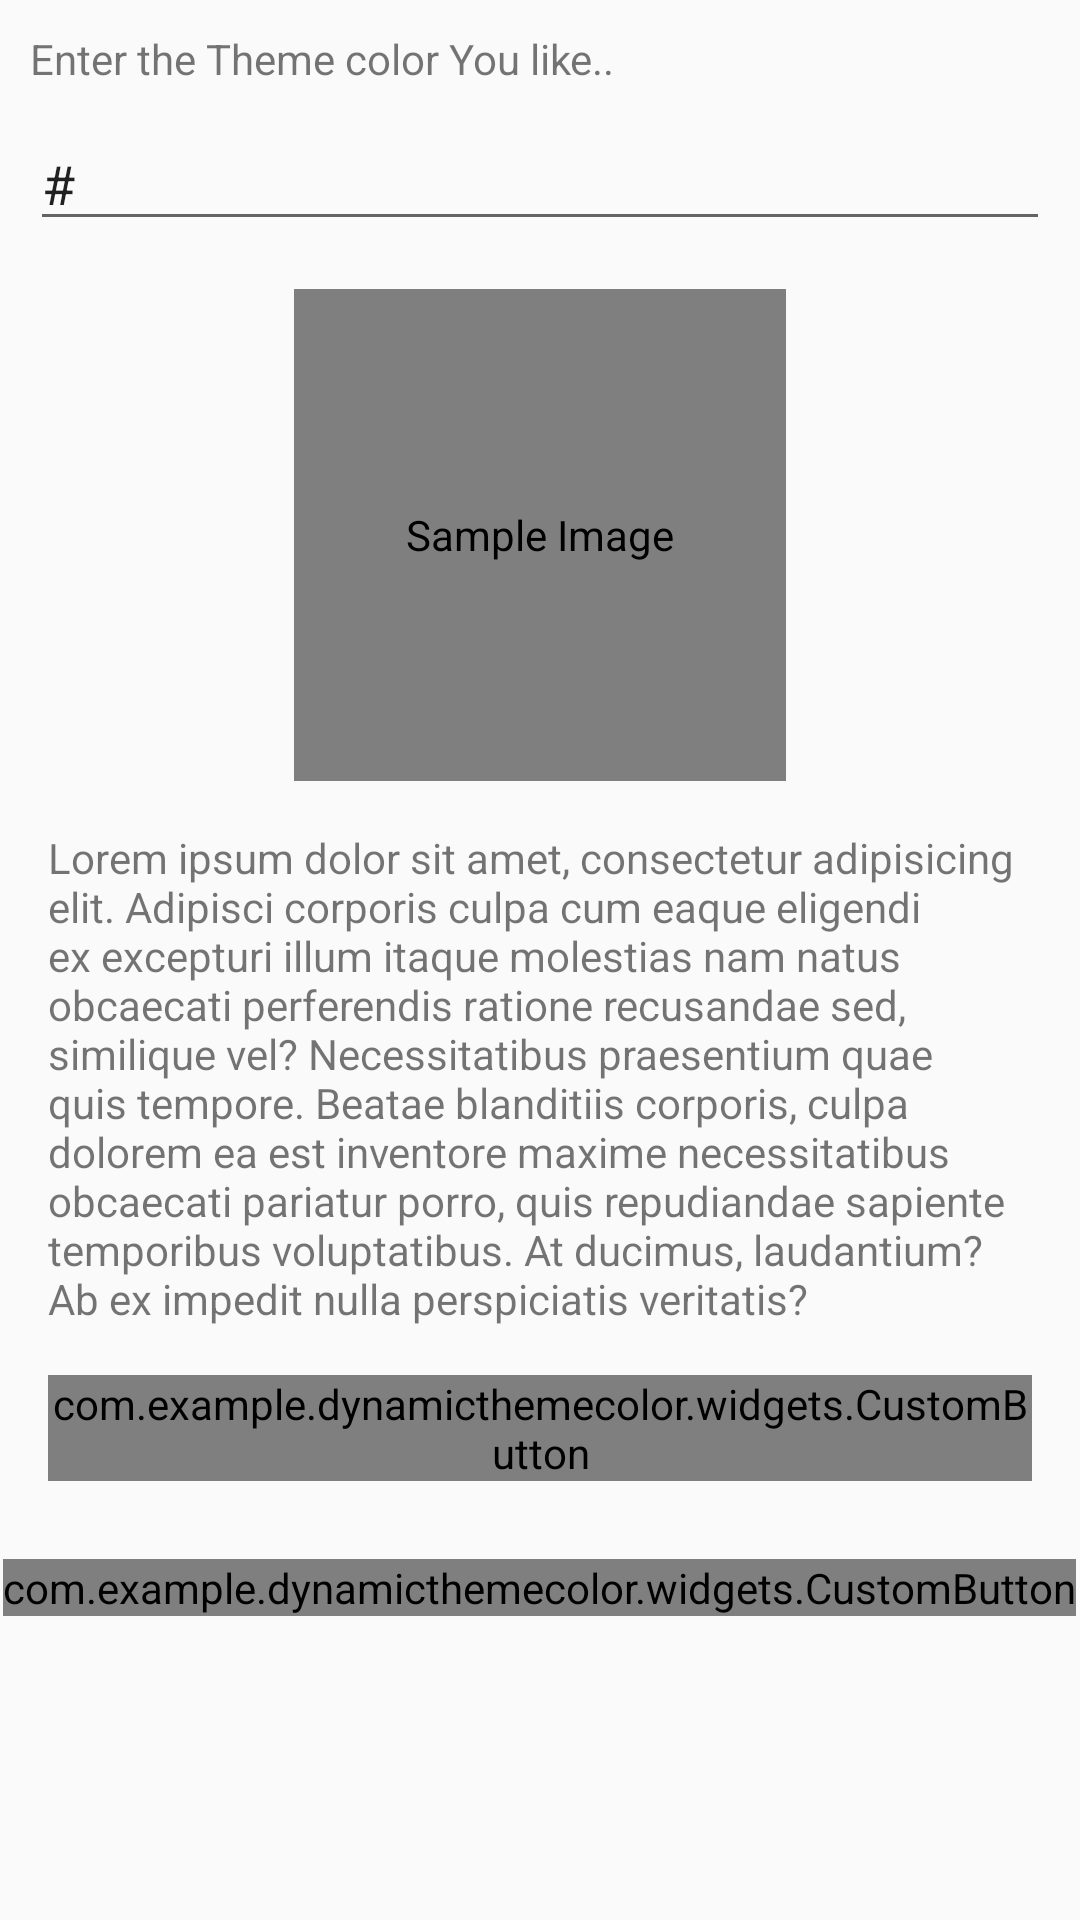

Android layout source for this screen:
<!-- AndroidManifest.xml: application theme AppTheme -->
<!-- res/layout/activity_main.xml -->
<?xml version="1.0" encoding="utf-8"?>
<LinearLayout
    xmlns:android="http://schemas.android.com/apk/res/android"
    xmlns:tools="http://schemas.android.com/tools"
    android:layout_width="match_parent"
    android:layout_height="match_parent"
    android:orientation="vertical"
    tools:context=".activities.MainActivity">

    <EditText
        android:id="@+id/etxtStatusBarColr"
        android:layout_width="match_parent"
        android:layout_height="wrap_content"
        android:layout_margin="10dp"
        android:hint="Enter the status bar color u want"
        android:visibility="gone"/>

    <TextView
        android:layout_width="match_parent"
        android:layout_height="wrap_content"
        android:text="Enter the Theme color You like.."
        android:layout_margin="10dp"/>

    <EditText
        android:id="@+id/etxtToolBarColr"
        android:layout_width="match_parent"
        android:layout_height="wrap_content"
        android:layout_marginLeft="10dp"
        android:layout_marginRight="10dp"
        android:maxLength="7"
        android:text="#"
        android:digits="0123456789#qwertyuioplkjhgfdsazxcvbnm"
        />
    <com.example.dynamicthemecolor.widgets.CustomImageView
        android:id="@+id/img_sample"
        android:src="@drawable/ic_android_green_700_24dp"
        android:layout_gravity="center_horizontal"
        android:layout_margin="@dimen/size_16"
        android:layout_width="@dimen/size_164"
        android:layout_height="@dimen/size_164"
        android:contentDescription="@string/content_desc" />

    <TextView
        android:text="@string/placeholder"
        android:textSize="@dimen/text_14"
        android:layout_marginLeft="@dimen/size_16"
        android:layout_marginStart="@dimen/size_16"
        android:layout_marginRight="@dimen/size_16"
        android:layout_marginEnd="@dimen/size_16"
        android:layout_width="match_parent"
        android:layout_height="wrap_content" />

    <com.example.dynamicthemecolor.widgets.CustomButton
        android:id="@+id/changeThemeButton"
        android:text="Apply Color"
        android:textColor="@drawable/text_color_selector"
        android:layout_margin="@dimen/size_16"
        android:layout_gravity="center_horizontal"
        android:layout_width="wrap_content"
        android:layout_height="wrap_content"
        />

    <com.example.dynamicthemecolor.widgets.CustomButton
        android:id="@+id/replaceFragmentBtn"
        android:layout_width="wrap_content"
        android:layout_height="wrap_content"
        android:layout_gravity="center"
        android:layout_marginTop="10dp"
        android:text="Replace Fragment"
        android:textColor="@drawable/text_color_selector"
        />

</LinearLayout>
<!-- resources referenced by this layout -->
<resources>
  <dimen name="size_16">16dp</dimen>
  <dimen name="size_164">164dp</dimen>
  <dimen name="text_14">14sp</dimen>
  <!-- drawable ic_android_green_700_24dp (drawable) -->
  <?xml version="1.0" encoding="UTF-8" standalone="no"?>
  <vector xmlns:android="http://schemas.android.com/apk/res/android" android:height="24dp" android:viewportHeight="24.0" android:viewportWidth="24.0" android:width="24dp">
      <path android:fillColor="#388E3C" android:pathData="M6,18c0,0.55 0.45,1 1,1h1v3.5c0,0.83 0.67,1.5 1.5,1.5s1.5,-0.67 1.5,-1.5L11,19h2v3.5c0,0.83 0.67,1.5 1.5,1.5s1.5,-0.67 1.5,-1.5L16,19h1c0.55,0 1,-0.45 1,-1L18,8L6,8v10zM3.5,8C2.67,8 2,8.67 2,9.5v7c0,0.83 0.67,1.5 1.5,1.5S5,17.33 5,16.5v-7C5,8.67 4.33,8 3.5,8zM20.5,8c-0.83,0 -1.5,0.67 -1.5,1.5v7c0,0.83 0.67,1.5 1.5,1.5s1.5,-0.67 1.5,-1.5v-7c0,-0.83 -0.67,-1.5 -1.5,-1.5zM15.53,2.16l1.3,-1.3c0.2,-0.2 0.2,-0.51 0,-0.71 -0.2,-0.2 -0.51,-0.2 -0.71,0l-1.48,1.48C13.85,1.23 12.95,1 12,1c-0.96,0 -1.86,0.23 -2.66,0.63L7.85,0.15c-0.2,-0.2 -0.51,-0.2 -0.71,0 -0.2,0.2 -0.2,0.51 0,0.71l1.31,1.31C6.97,3.26 6,5.01 6,7h12c0,-1.99 -0.97,-3.75 -2.47,-4.84zM10,5L9,5L9,4h1v1zM15,5h-1L14,4h1v1z"/>
  </vector>
  <!-- drawable text_color_selector (drawable) -->
  <?xml version="1.0" encoding="utf-8"?>
  <selector xmlns:android="http://schemas.android.com/apk/res/android">
      <item android:state_selected="true" android:color="@android:color/white"/>
          <item android:color="@android:color/black"/>
  </selector>
  <string name="content_desc">Sample Image</string>
  <string name="placeholder">Lorem ipsum dolor sit amet, consectetur adipisicing elit. Adipisci corporis culpa cum eaque eligendi ex excepturi illum itaque molestias nam natus obcaecati perferendis ratione recusandae sed, similique vel? Necessitatibus praesentium quae quis tempore. Beatae blanditiis corporis, culpa dolorem ea est inventore maxime necessitatibus obcaecati pariatur porro, quis repudiandae sapiente temporibus voluptatibus. At ducimus, laudantium? Ab ex impedit nulla perspiciatis veritatis?</string>
  <style name="AppTheme" parent="Theme.AppCompat.Light.NoActionBar">
          
      </style>
</resources>
